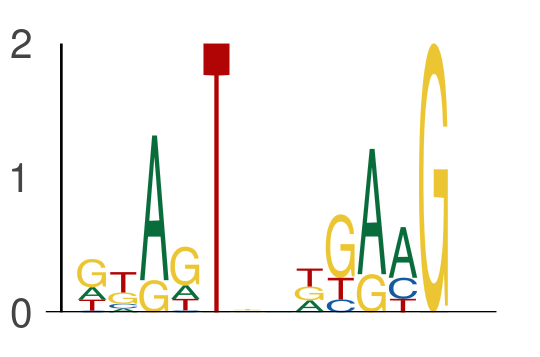

The file beside this chart, header and first rows:
seq_index, start_position, end_position, is_reversed_complement
6705, 53, 58, 0
6705, 60, 65, 0
3854, 19, 24, 0
3854, 26, 31, 0
3854, 23, 28, 0
3854, 30, 35, 0
801, 7, 12, 0
801, 14, 19, 0
2449, 33, 38, 0
2449, 40, 45, 0
2745, 62, 67, 0
2745, 69, 74, 0
2782, 27, 32, 0
2782, 34, 39, 0
6818, 22, 27, 0
6818, 29, 34, 0
6541, 32, 37, 0
6541, 39, 44, 0
3043, 26, 31, 0
3043, 33, 38, 0
6581, 61, 66, 0
6581, 68, 73, 0
5565, 56, 61, 0
5565, 63, 68, 0
7114, 40, 45, 0
7114, 47, 52, 0
7538, 72, 77, 0
7538, 79, 84, 0
1231, 54, 59, 0
1231, 61, 66, 0
366, 17, 22, 0
366, 24, 29, 0
7570, 35, 40, 0
7570, 42, 47, 0
4514, 57, 62, 0
4514, 64, 69, 0
2540, 18, 23, 0
2540, 25, 30, 0
4044, 29, 34, 0
4044, 36, 41, 0
2387, 19, 24, 0
2387, 26, 31, 0
1397, 10, 15, 0
1397, 17, 22, 0
2018, 52, 57, 0
2018, 59, 64, 0
6261, 3, 8, 0
6261, 10, 15, 0
7318, 45, 50, 0
7318, 52, 57, 0
7875, 29, 34, 0
7875, 36, 41, 0
5658, 18, 23, 0
5658, 25, 30, 0
7202, 21, 26, 0
7202, 28, 33, 0
5422, 31, 36, 0
5422, 38, 43, 0
5906, 62, 67, 0
5906, 69, 74, 0
... 950 more rows
